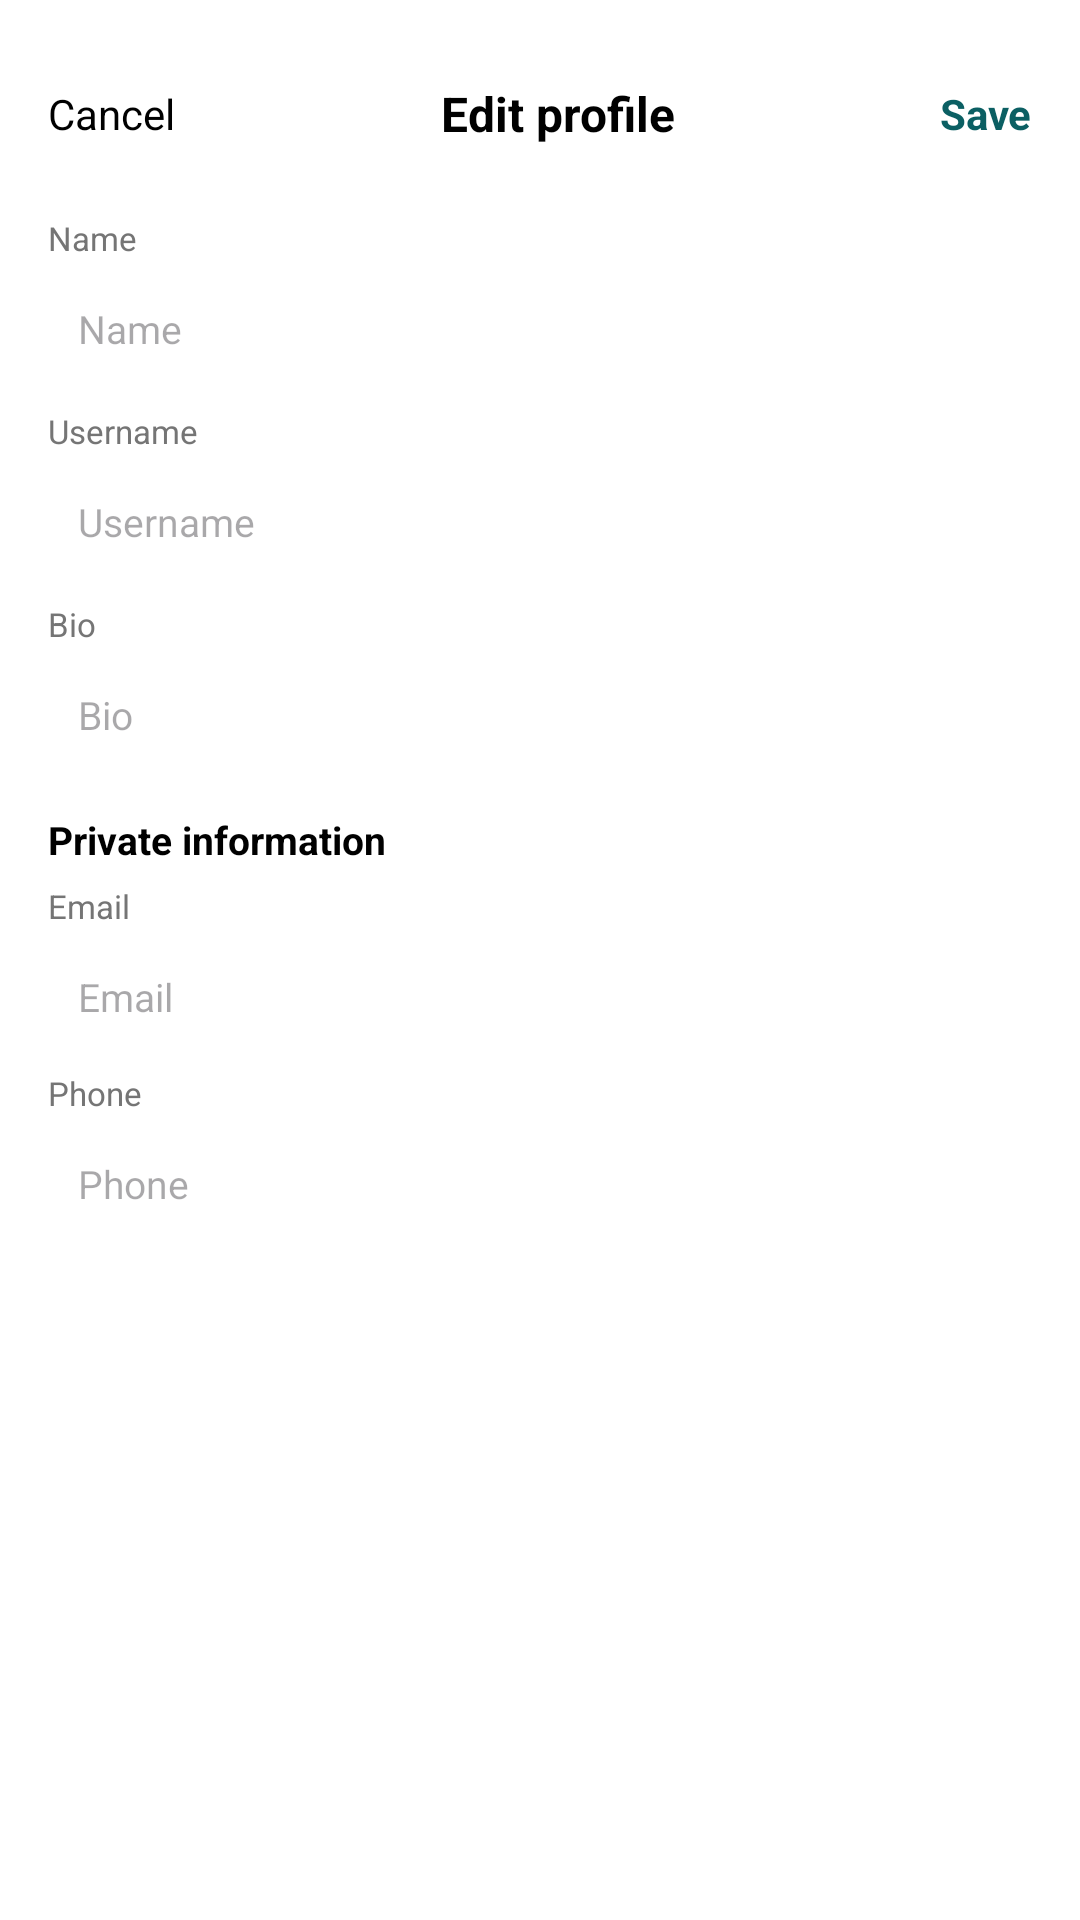

Here is an Android app screen rendered from its layout file. Give the layout XML and the strings, colors and styles it references.
<!-- AndroidManifest.xml: application theme Theme.I230720_SMD_Assignment1 -->
<!-- res/layout/edit_profile.xml -->
<?xml version="1.0" encoding="utf-8"?>
<LinearLayout xmlns:android="http://schemas.android.com/apk/res/android"
    android:layout_width="match_parent"
    android:layout_height="match_parent"
    android:background="#FFFFFF"
    android:orientation="vertical"
    android:padding="16dp">

    <LinearLayout
        android:layout_width="match_parent"
        android:layout_height="44dp"
        android:gravity="center_vertical">

        <TextView
            android:id="@+id/btnBack"
            android:layout_width="wrap_content"
            android:layout_height="wrap_content"
            android:text="Cancel"
            android:textColor="#000000"
            android:textSize="14sp" />

        <TextView
            android:layout_width="0dp"
            android:layout_height="wrap_content"
            android:layout_weight="1"
            android:gravity="center"
            android:text="Edit profile"
            android:textColor="#000000"
            android:textSize="16sp"
            android:textStyle="bold" />

        <TextView
            android:id="@+id/btnSave"
            android:layout_width="wrap_content"
            android:layout_height="wrap_content"
            android:text="Save"
            android:textColor="@color/teal"
            android:textSize="14sp"
            android:textStyle="bold" />
    </LinearLayout>

    <TextView
        android:layout_width="wrap_content"
        android:layout_height="wrap_content"
        android:layout_marginTop="12dp"
        android:text="Name"
        android:textColor="#757575"
        android:textSize="11sp" />

    <EditText
        android:id="@+id/etName"
        android:layout_width="match_parent"
        android:layout_height="wrap_content"
        android:layout_marginTop="4dp"
        android:background="@drawable/rounded_card"
        android:hint="Name"
        android:padding="10dp"
        android:textSize="13sp" />

    <TextView
        android:layout_width="wrap_content"
        android:layout_height="wrap_content"
        android:layout_marginTop="8dp"
        android:text="Username"
        android:textColor="#757575"
        android:textSize="11sp" />

    <EditText
        android:id="@+id/etUsername"
        android:layout_width="match_parent"
        android:layout_height="wrap_content"
        android:layout_marginTop="4dp"
        android:background="@drawable/rounded_card"
        android:hint="Username"
        android:padding="10dp"
        android:textSize="13sp" />

    <TextView
        android:layout_width="wrap_content"
        android:layout_height="wrap_content"
        android:layout_marginTop="8dp"
        android:text="Bio"
        android:textColor="#757575"
        android:textSize="11sp" />

    <EditText
        android:id="@+id/etBio"
        android:layout_width="match_parent"
        android:layout_height="wrap_content"
        android:layout_marginTop="4dp"
        android:background="@drawable/rounded_card"
        android:hint="Bio"
        android:padding="10dp"
        android:textSize="13sp" />

    <TextView
        android:layout_width="wrap_content"
        android:layout_height="wrap_content"
        android:layout_marginTop="14dp"
        android:text="Private information"
        android:textColor="#000000"
        android:textSize="13sp"
        android:textStyle="bold" />

    <TextView
        android:layout_width="wrap_content"
        android:layout_height="wrap_content"
        android:layout_marginTop="6dp"
        android:text="Email"
        android:textColor="#757575"
        android:textSize="11sp" />

    <TextView
        android:id="@+id/tvEmail"
        android:layout_width="match_parent"
        android:layout_height="wrap_content"
        android:layout_marginTop="4dp"
        android:background="@drawable/rounded_card"
        android:padding="10dp"
        android:hint="Email"
        android:textSize="13sp" />

    <TextView
        android:layout_width="wrap_content"
        android:layout_height="wrap_content"
        android:layout_marginTop="6dp"
        android:text="Phone"
        android:textColor="#757575"
        android:textSize="11sp" />

    <EditText
        android:id="@+id/etPhone"
        android:layout_width="match_parent"
        android:layout_height="wrap_content"
        android:layout_marginTop="4dp"
        android:background="@drawable/rounded_card"
        android:hint="Phone"
        android:padding="10dp"
        android:textSize="13sp" />

</LinearLayout>
<!-- resources referenced by this layout -->
<resources>
  <color name="teal">#0b5f63</color>
  <style name="Theme.I230720_SMD_Assignment1" parent="Base.Theme.I230720_SMD_Assignment1" />
  <style name="Base.Theme.I230720_SMD_Assignment1" parent="Theme.Material3.DayNight.NoActionBar">
          
          
      </style>
</resources>
